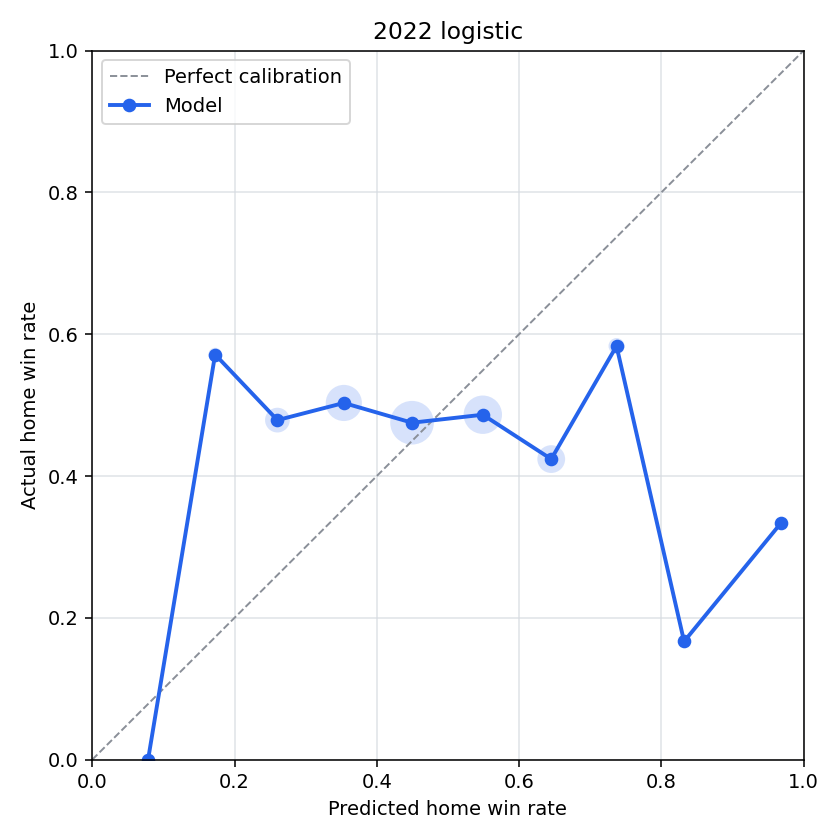

Source data for this figure (header and first rows):
bin, n_games, predicted_home_win_rate, actual_home_win_rate, calibration_error
(-0.001, 0.1], 1, 0.07845, 0.0, 0.07845
(0.1, 0.2], 14, 0.1727, 0.5714, -0.3987
(0.2, 0.3], 71, 0.2603, 0.4789, -0.2186
(0.3, 0.4], 163, 0.3537, 0.5031, -0.1494
(0.4, 0.5], 242, 0.4496, 0.4752, -0.02564
(0.5, 0.6], 185, 0.5491, 0.4865, 0.06258
(0.6, 0.7], 92, 0.6453, 0.4239, 0.2213
(0.7, 0.8], 24, 0.737, 0.5833, 0.1537
(0.8, 0.9], 6, 0.832, 0.1667, 0.6654
(0.9, 1.0], 3, 0.968, 0.3333, 0.6346
